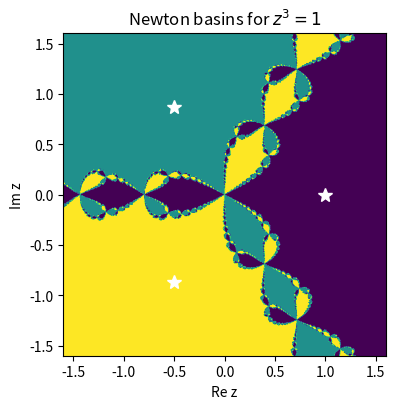

Here is the Python script that generated this plot:
# Basins of attraction of Newton's method for z^3 - 1 = 0 in the complex plane
import numpy as np
import matplotlib.pyplot as plt

n = 600
x = np.linspace(-1.6, 1.6, n)
Z = x[None, :] + 1j * x[:, None]          # grid of starting points
with np.errstate(all="ignore"):
    for _ in range(40):
        Z = Z - (Z**3 - 1) / (3 * Z**2)   # 40 Newton steps for every point at once

roots = np.array([1, np.exp(2j * np.pi / 3), np.exp(-2j * np.pi / 3)])
basin = np.argmin(np.abs(Z[..., None] - roots), axis=-1)
for k, rt in enumerate(roots):
    print(f"root {rt:.4f}: {np.mean(basin == k) * 100:.1f}% of starting points")

plt.figure(figsize=(4.2, 4.2))
plt.imshow(basin, extent=[-1.6, 1.6, -1.6, 1.6], origin="lower", cmap="viridis")
plt.plot(roots.real, roots.imag, "w*", ms=10)
plt.xlabel("Re z")
plt.ylabel("Im z")
plt.title("Newton basins for $z^3 = 1$")
plt.tight_layout()
plt.savefig("ch04_fractal.png", dpi=150)
